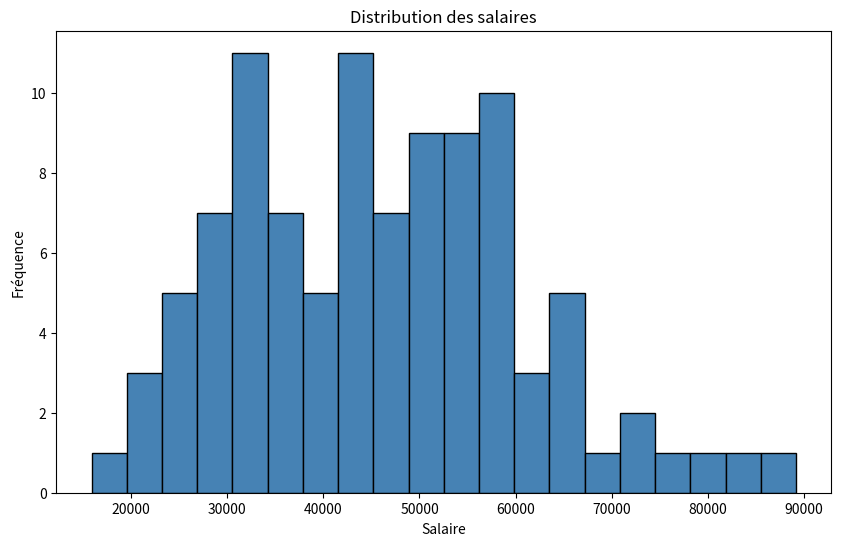
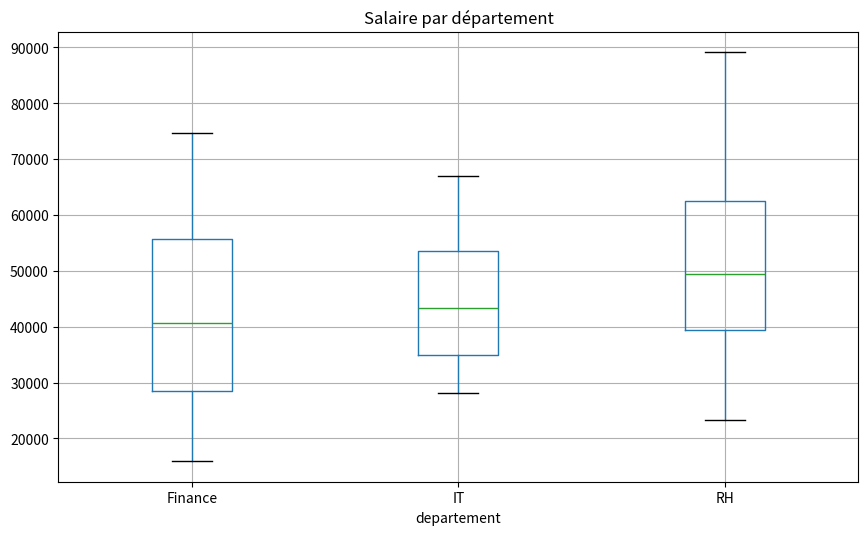
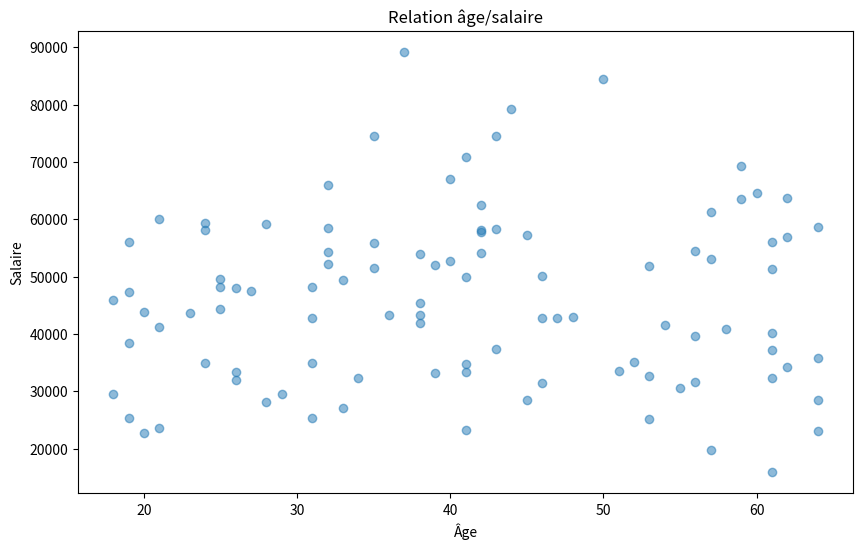
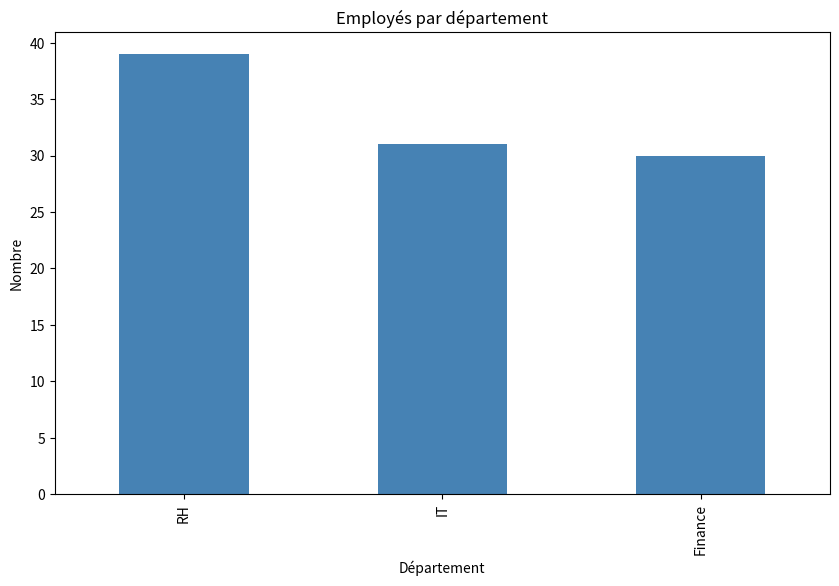

Recreate these plots in Python, in order.
# =================================================
# Module 23 : EDA Visualisation - SOLUTION
# =================================================

import pandas as pd
import numpy as np
import matplotlib.pyplot as plt

np.random.seed(42)
df = pd.DataFrame({
    'age': np.random.randint(18, 65, 100),
    'salaire': np.random.normal(45000, 15000, 100),
    'experience': np.random.randint(0, 30, 100),
    'departement': np.random.choice(['IT', 'RH', 'Finance'], 100)
})

# Exercice 1 : Histogramme
plt.figure(figsize=(10, 6))
plt.hist(df['salaire'], bins=20, edgecolor='black', color='steelblue')
plt.title('Distribution des salaires')
plt.xlabel('Salaire')
plt.ylabel('Fréquence')
plt.savefig('histogramme.png')
plt.close()


# Exercice 2 : Box plot
fig, ax = plt.subplots(figsize=(10, 6))
df.boxplot(column='salaire', by='departement', ax=ax)
plt.title('Salaire par département')
plt.suptitle('')
plt.savefig('boxplot.png')
plt.close()


# Exercice 3 : Scatter plot
plt.figure(figsize=(10, 6))
plt.scatter(df['age'], df['salaire'], alpha=0.5)
plt.xlabel('Âge')
plt.ylabel('Salaire')
plt.title('Relation âge/salaire')
plt.savefig('scatter.png')
plt.close()


# Exercice 4 : Bar chart
comptage = df['departement'].value_counts()
plt.figure(figsize=(10, 6))
comptage.plot(kind='bar', color='steelblue')
plt.title('Employés par département')
plt.xlabel('Département')
plt.ylabel('Nombre')
plt.savefig('barchart.png')
plt.close()

print("Graphiques sauvegardés: histogramme.png, boxplot.png, scatter.png, barchart.png")
